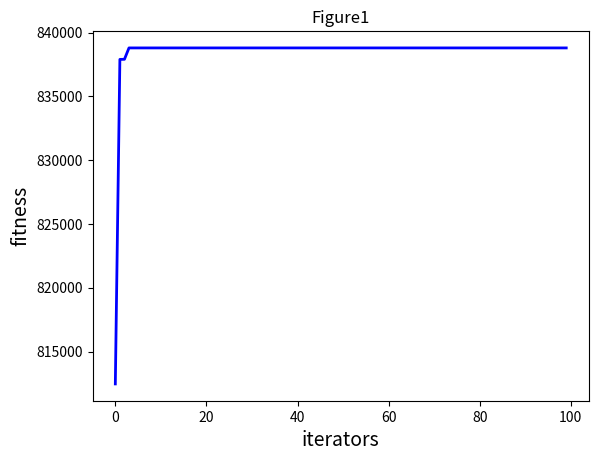

This chart was generated by the following Python code:
# doi : 10.1109/ICNN.1995.488968
# 参考网站 : https://finthon.com/python-pso/
import random
import numpy as np
import matplotlib.pyplot as plt
 
 
class PSO:
    def __init__(self, parameters):
        """
        particle swarm optimization
        parameter: a list type, like [NGEN, pop_size, var_num_min, var_num_max]
        """
        # 初始化
        self.NGEN = parameters[0]    # 迭代的代数
        self.pop_size = parameters[1]    # 种群大小
        self.var_num = len(parameters[2])     # 变量个数
        self.bound = []                 # 变量的约束范围
        self.bound.append(parameters[2])
        self.bound.append(parameters[3])
 
        self.pop_x = np.zeros((self.pop_size, self.var_num))    # 所有粒子的位置
        self.pop_v = np.zeros((self.pop_size, self.var_num))    # 所有粒子的速度
        self.p_best = np.zeros((self.pop_size, self.var_num))   # 每个粒子最优的位置
        self.g_best = np.zeros((1, self.var_num))   # 全局最优的位置
 
        # 初始化第0代初始全局最优解
        temp = -1
        for i in range(self.pop_size):
            for j in range(self.var_num):
                self.pop_x[i][j] = random.uniform(self.bound[0][j], self.bound[1][j])
                self.pop_v[i][j] = random.uniform(0, 1)
            self.p_best[i] = self.pop_x[i]      # 储存最优的个体
            fit = self.fitness(self.p_best[i])
            if fit > temp:
                self.g_best = self.p_best[i]
                temp = fit
 
    def fitness(self, ind_var):
        """
        个体适应值计算
        """
        x1 = ind_var[0]
        x2 = ind_var[1]
        x3 = ind_var[2]
        x4 = ind_var[3]
        y = x1 ** 2 + x2 ** 2 + x3 ** 3 + x4 ** 4
        return y
 
    def update_operator(self, pop_size):
        """
        更新算子：更新下一时刻的位置和速度
        """
        c1 = 2     # 学习因子，一般为2
        c2 = 2
        w = 0.4    # 自身权重因子
        for i in range(pop_size):
            # 更新速度
            self.pop_v[i] = w * self.pop_v[i] + c1 * random.uniform(0, 1) * (
                        self.p_best[i] - self.pop_x[i]) + c2 * random.uniform(0, 1) * (self.g_best - self.pop_x[i])
            # 更新位置
            self.pop_x[i] = self.pop_x[i] + self.pop_v[i]
            # 越界保护
            for j in range(self.var_num):
                if self.pop_x[i][j] < self.bound[0][j]:
                    self.pop_x[i][j] = self.bound[0][j]
                if self.pop_x[i][j] > self.bound[1][j]:
                    self.pop_x[i][j] = self.bound[1][j]
            # 更新p_best和g_best
            if self.fitness(self.pop_x[i]) > self.fitness(self.p_best[i]):
                self.p_best[i] = self.pop_x[i]
            if self.fitness(self.pop_x[i]) > self.fitness(self.g_best):
                self.g_best = self.pop_x[i]
 
    def main(self):
        popobj = []
        self.ng_best = np.zeros((1, self.var_num))[0]
        for gen in range(self.NGEN):
            self.update_operator(self.pop_size)
            popobj.append(self.fitness(self.g_best))
            print('############ Generation {} ############'.format(str(gen + 1)))
            if self.fitness(self.g_best) > self.fitness(self.ng_best):
                self.ng_best = self.g_best.copy()
            print('最好的位置：{}'.format(self.ng_best))
            print('最大的函数值：{}'.format(self.fitness(self.ng_best)))
        print("---- End of (successful) Searching ----")
 
        plt.figure()
        plt.title("Figure1")
        plt.xlabel("iterators", size=14)
        plt.ylabel("fitness", size=14)
        t = [t for t in range(self.NGEN)]
        plt.plot(t, popobj, color='b', linewidth=2)
        plt.show()
 
 
if __name__ == '__main__':
    NGEN = 100
    popsize = 100
    low = [1, 1, 1, 1]
    up = [30, 30, 30, 30]
    parameters = [NGEN, popsize, low, up]
    pso = PSO(parameters)
    pso.main()